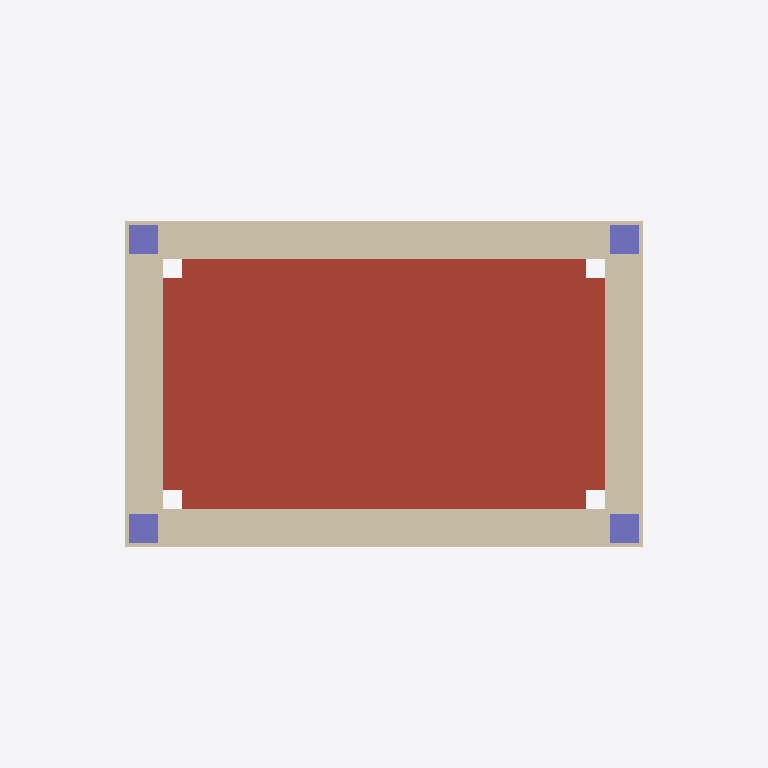
Plan cut of the same IFC building model at storey 'Nivel 3' (level 2.40 m, cut at 3.80 m), seen from above with north up, elements coloured by IFC class: 4 walls (beige), 4 columns (violet), 1 roof (red-brown). Cut surfaces are drawn darker.
Extent 3.7 m × 2.7 m × 4.7 m (x, y, z). Storeys (7): Nivel 0 at 0.00 m; Nivel 1 at 0.12 m; Nivel 2 at 2.20 m; Nivel 3 at 2.40 m; Nivel 4 at 3.00 m; Nivel 5 at 3.20 m; Nivel 6 at 3.60 m. Elements (18): 4 IfcBeam, 4 IfcColumn, 4 IfcFooting, 4 IfcWall, 2 IfcSlab.

HEADER;
FILE_DESCRIPTION(('ViewDefinition[DesignTransferView]'),'2;1');
FILE_NAME('/dev/null','2026-11-09T15:36:29-07:00',(''),(''),'IfcOpenShell 0.9.0.post1','IfcOpenShell 0.9.0.post1','Nobody');
FILE_SCHEMA(('IFC4'));
ENDSEC;
DATA;
#1=IFCPROJECT('38BSFhLnfE98MPsz2THw8U',$,'Modelo sin título',$,$,$,$,(#16),#5);
#6=IFCSITE('1OBMaXlZ9CbP3Di7HRXq4F',$,'Sitio',$,$,$,$,$,$,$,$,$,$,$);
#7=IFCBUILDING('2dHbteC6XDBhHeSWRsEIre',$,'Edificio',$,$,$,$,$,$,$,$,$);
#8=IFCBUILDINGSTOREY('1AVrEJRzP6Ngf4l6jtNHds',$,'Nivel 0',$,$,$,$,$,$,0.0);
#629=IFCBUILDINGSTOREY('3QnfH9rIL61RGjJOCZemZH',$,'Nivel 1',$,$,$,$,$,$,0.12);
#633=IFCBUILDINGSTOREY('3d7tTRCGL91fAA3n071ejn',$,'Nivel 2',$,$,$,$,$,$,2.2);
#635=IFCBUILDINGSTOREY('3BMqcP1C18sQBSlqBaV8eI',$,'Nivel 3',$,$,$,$,$,$,2.4);
#637=IFCBUILDINGSTOREY('3SB4jKTU14O8oBsdKdcAlk',$,'Nivel 4',$,$,$,$,$,$,3.0);
#639=IFCBUILDINGSTOREY('0tuQxx7Cv22h3hKeatWpRL',$,'Nivel 5',$,$,$,$,$,$,3.2);
#641=IFCBUILDINGSTOREY('3mnNO8O197cw9vOVL2C0si',$,'Nivel 6',$,$,$,$,$,$,3.6);
#5677=IFCSLAB('0N1S9qX_n3BxILtgWj3MtA',$,'Losa de azotea',$,$,#5741,#10769,$,.ROOF.);
#753=IFCWALL('1UvORMelD2EP4Vg8G7ncF4',$,'Muro Block 15',$,$,#6916,#798,$,$);
#893=IFCWALL('2_ckGMY55BBPXnoeu_POWz',$,'Muro Block 15',$,$,#6623,#937,$,$);
#820=IFCWALL('2dYPbwsTPCCgGUu2l8$6Fs',$,'Muro Block 15',$,$,#7185,#864,$,$);
#966=IFCWALL('0cpdvRvCXFTxrEIWFZVxyv',$,'Muro Block 15',$,$,#6797,#1006,$,$);
#1043=IFCCOLUMN('17P4lrSdXE0gUZ5o2qrHQj',$,'Castillo 15×15',$,'CASTILLO',#10643,#10638,$,.USERDEFINED.);
#1334=IFCCOLUMN('3FeC6XUqfFsf2Oko0u_Jm4',$,'Castillo 15×15',$,'CASTILLO',#10658,#10653,$,.USERDEFINED.);
#1706=IFCCOLUMN('0np0nssQr1tgMp6QM$au4U',$,'Castillo 15×15',$,'CASTILLO',#10673,#10668,$,.USERDEFINED.);
#2056=IFCCOLUMN('2nP6FPNR9EpuqfI67TVWpX',$,'Castillo 15×15',$,'CASTILLO',#10688,#10683,$,.USERDEFINED.);
ENDSEC;
